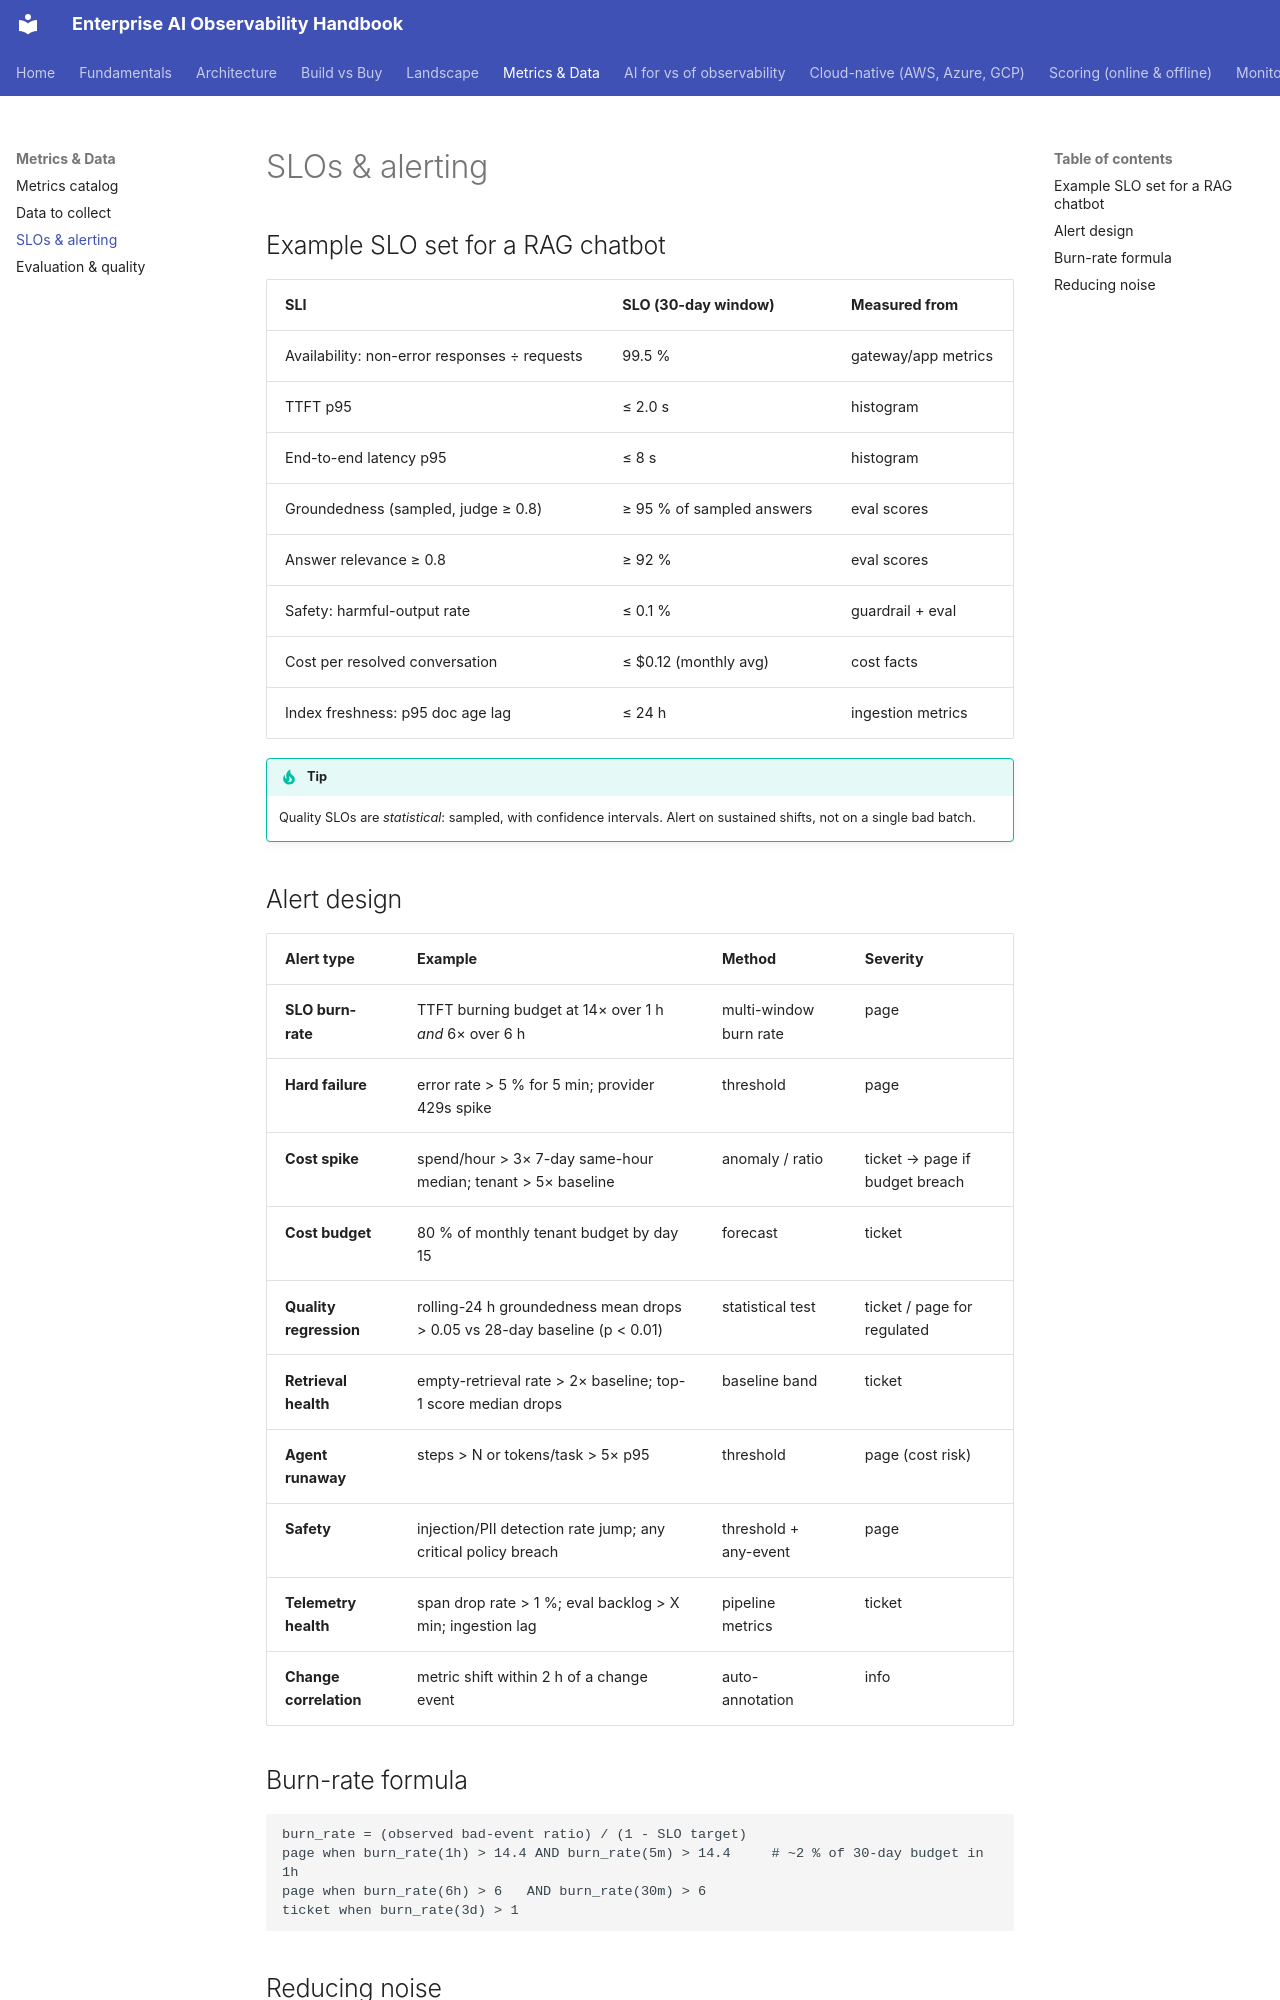

repository: akashtalole/AI-Observability · page: metrics/slos-alerting/index.html · generator: mkdocs

# SLOs & alerting

## Example SLO set for a RAG chatbot

| SLI | SLO (30-day window) | Measured from |
|---|---|---|
| Availability: non-error responses ÷ requests | 99.5 % | gateway/app metrics |
| TTFT p95 | ≤ 2.0 s | histogram |
| End-to-end latency p95 | ≤ 8 s | histogram |
| Groundedness (sampled, judge ≥ 0.8) | ≥ 95 % of sampled answers | eval scores |
| Answer relevance ≥ 0.8 | ≥ 92 % | eval scores |
| Safety: harmful-output rate | ≤ 0.1 % | guardrail + eval |
| Cost per resolved conversation | ≤ $0.12 (monthly avg) | cost facts |
| Index freshness: p95 doc age lag | ≤ 24 h | ingestion metrics |

!!! tip
    Quality SLOs are *statistical*: sampled, with confidence intervals. Alert on sustained shifts, not on a single bad batch.

## Alert design

| Alert type | Example | Method | Severity |
|---|---|---|---|
| **SLO burn-rate** | TTFT burning budget at 14× over 1 h *and* 6× over 6 h | multi-window burn rate | page |
| **Hard failure** | error rate > 5 % for 5 min; provider 429s spike | threshold | page |
| **Cost spike** | spend/hour > 3× 7-day same-hour median; tenant > 5× baseline | anomaly / ratio | ticket → page if budget breach |
| **Cost budget** | 80 % of monthly tenant budget by day 15 | forecast | ticket |
| **Quality regression** | rolling-24 h groundedness mean drops > 0.05 vs 28-day baseline (p < 0.01) | statistical test | ticket / page for regulated |
| **Retrieval health** | empty-retrieval rate > 2× baseline; top-1 score median drops | baseline band | ticket |
| **Agent runaway** | steps > N or tokens/task > 5× p95 | threshold | page (cost risk) |
| **Safety** | injection/PII detection rate jump; any critical policy breach | threshold + any-event | page |
| **Telemetry health** | span drop rate > 1 %; eval backlog > X min; ingestion lag | pipeline metrics | ticket |
| **Change correlation** | metric shift within 2 h of a change event | auto-annotation | info |

## Burn-rate formula

```text
burn_rate = (observed bad-event ratio) / (1 - SLO target)
page when burn_rate(1h) > 14.4 AND burn_rate(5m) > 14.4     # ~2 % of 30-day budget in 1h
page when burn_rate(6h) > 6   AND burn_rate(30m) > 6
ticket when burn_rate(3d) > 1
```
